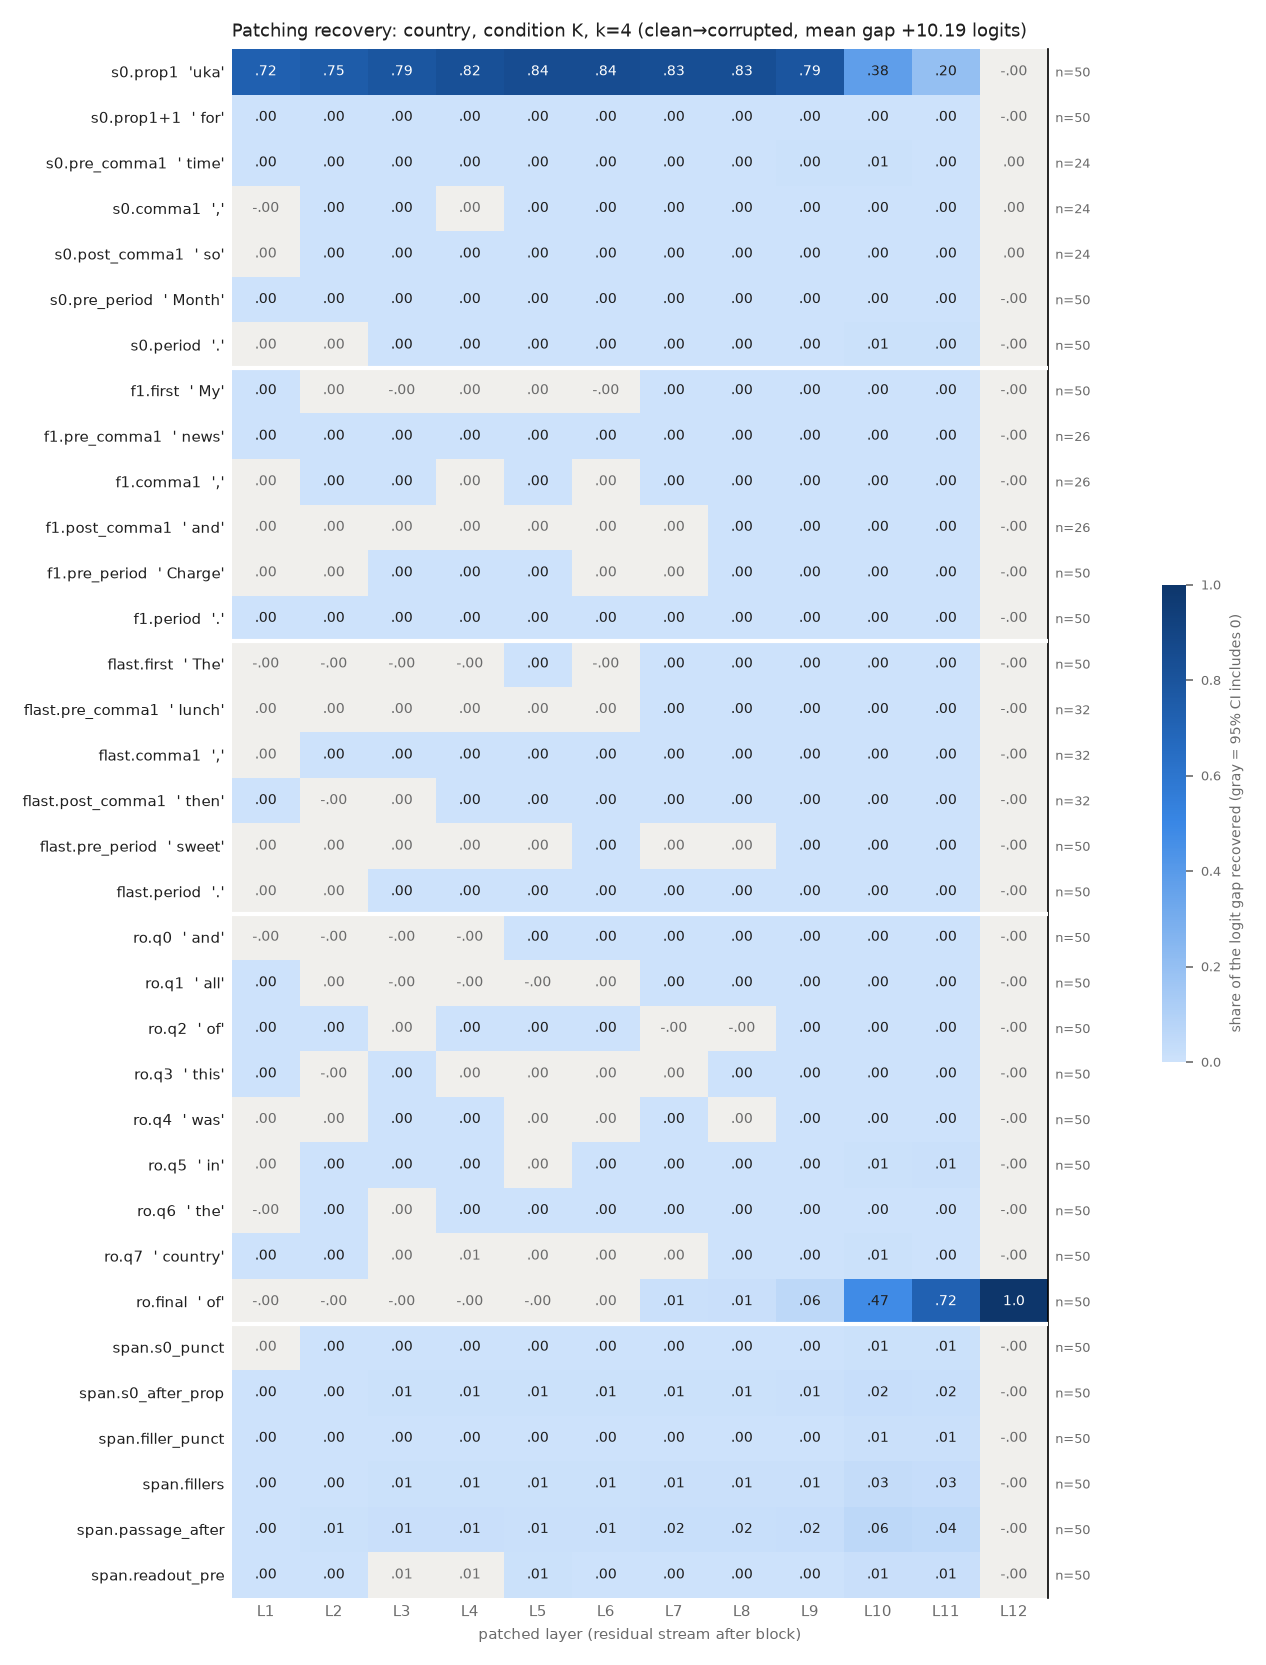

Source data for this figure (header and first rows):
row, example, layer, recovery, ci_lo, ci_hi, n_pairs
s0.prop1, uka, 1, 0.7247, 0.6596, 0.787, 50
s0.prop1, uka, 2, 0.7529, 0.6913, 0.8127, 50
s0.prop1, uka, 3, 0.7872, 0.7318, 0.841, 50
s0.prop1, uka, 4, 0.8227, 0.7768, 0.8662, 50
s0.prop1, uka, 5, 0.8444, 0.8031, 0.8843, 50
s0.prop1, uka, 6, 0.8444, 0.8038, 0.8842, 50
s0.prop1, uka, 7, 0.8337, 0.7932, 0.8734, 50
s0.prop1, uka, 8, 0.8347, 0.7942, 0.8744, 50
s0.prop1, uka, 9, 0.7925, 0.7531, 0.8316, 50
s0.prop1, uka, 10, 0.3755, 0.3383, 0.4124, 50
s0.prop1, uka, 11, 0.1992, 0.1769, 0.2223, 50
s0.prop1, uka, 12, -4.5847555377563906e-08, -2.361731827166977e-07, 1.4377814658034365e-07, 50
s0.prop1+1, for, 1, 0.0001582, 5.786484209505838e-05, 0.0002629, 50
s0.prop1+1, for, 2, 0.0003977, 0.0002568, 0.000567, 50
s0.prop1+1, for, 3, 0.0007484, 0.0004781, 0.001032, 50
s0.prop1+1, for, 4, 0.0005038, 0.0002255, 0.0008235, 50
s0.prop1+1, for, 5, 0.0005415, 0.0001671, 0.0009639, 50
s0.prop1+1, for, 6, 0.0005736, 0.0002396, 0.0009474, 50
s0.prop1+1, for, 7, 0.0004333, 0.0001484, 0.0007316, 50
s0.prop1+1, for, 8, 0.0005851, 0.0003518, 0.0008371, 50
s0.prop1+1, for, 9, 0.001105, 0.0007055, 0.001521, 50
s0.prop1+1, for, 10, 0.003068, 0.002343, 0.003847, 50
s0.prop1+1, for, 11, 0.002682, 0.002081, 0.003329, 50
s0.prop1+1, for, 12, -4.5847555377563906e-08, -2.4011729544158505e-07, 1.427501958391453e-07, 50
s0.pre_comma1, time, 1, 0.000611, 0.0001581, 0.001157, 24
s0.pre_comma1, time, 2, 0.001068, 0.0003333, 0.001929, 24
s0.pre_comma1, time, 3, 0.001713, 0.0006123, 0.002893, 24
s0.pre_comma1, time, 4, 0.00206, 0.0009181, 0.003288, 24
s0.pre_comma1, time, 5, 0.002016, 0.0007956, 0.003289, 24
s0.pre_comma1, time, 6, 0.00186, 0.0004827, 0.003273, 24
s0.pre_comma1, time, 7, 0.002664, 0.001244, 0.004078, 24
s0.pre_comma1, time, 8, 0.00266, 0.001243, 0.004093, 24
s0.pre_comma1, time, 9, 0.004518, 0.002357, 0.006846, 24
s0.pre_comma1, time, 10, 0.007361, 0.004502, 0.01027, 24
s0.pre_comma1, time, 11, 0.003436, 0.00207, 0.004918, 24
s0.pre_comma1, time, 12, 2.0712086504940617e-08, -2.680354425946658e-07, 2.643004722724517e-07, 24
s0.comma1, ,, 1, -1.4566245563838238e-05, -0.0001126, 8.62670277659062e-05, 24
s0.comma1, ,, 2, 0.0002531, 0.000115, 0.0004153, 24
s0.comma1, ,, 3, 0.0002301, 2.1970878780095247e-05, 0.0004667, 24
s0.comma1, ,, 4, 0.0001513, -9.679058544292505e-06, 0.0003047, 24
s0.comma1, ,, 5, 0.000442, 0.0002323, 0.0006903, 24
s0.comma1, ,, 6, 0.0004131, 0.000208, 0.000648, 24
s0.comma1, ,, 7, 0.0006436, 0.0004815, 0.0008235, 24
s0.comma1, ,, 8, 0.0006745, 0.0004615, 0.0009137, 24
s0.comma1, ,, 9, 0.001078, 0.0005895, 0.001889, 24
s0.comma1, ,, 10, 0.003363, 0.002131, 0.005221, 24
s0.comma1, ,, 11, 0.003165, 0.001942, 0.005008, 24
s0.comma1, ,, 12, 2.0712086504940617e-08, -2.4976583436182926e-07, 2.6811063168791653e-07, 24
s0.post_comma1, so, 1, 6.570627006149163e-05, -9.32203855699807e-06, 0.0001445, 24
s0.post_comma1, so, 2, 0.0001071, 2.258735317628852e-05, 0.0001963, 24
s0.post_comma1, so, 3, 0.0005174, 0.0003022, 0.0007567, 24
s0.post_comma1, so, 4, 0.0006092, 0.0003599, 0.0009086, 24
s0.post_comma1, so, 5, 0.0005375, 0.0003032, 0.0008064, 24
s0.post_comma1, so, 6, 0.0004424, 0.0001891, 0.0007266, 24
s0.post_comma1, so, 7, 0.0004721, 0.0002654, 0.00073, 24
s0.post_comma1, so, 8, 0.0003567, 0.0002541, 0.0004781, 24
s0.post_comma1, so, 9, 0.0002903, 0.000173, 0.000453, 24
s0.post_comma1, so, 10, 0.00109, 0.0006835, 0.001767, 24
s0.post_comma1, so, 11, 0.0009882, 0.0006486, 0.001534, 24
s0.post_comma1, so, 12, 2.0712086504940617e-08, -2.619643717144224e-07, 2.6317221530613415e-07, 24
... 348 more rows
